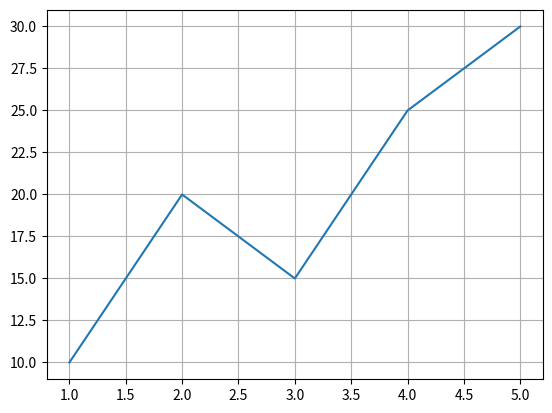

Here is the Python script that generated this plot:
# Cell 26

import matplotlib.pyplot as plt
import numpy as np

x = np.array([1, 2, 3, 4, 5])
y = np.array([10, 20, 15, 25, 30])

plt.grid(axis= "both")
plt.plot(x,y)

plt.show()
